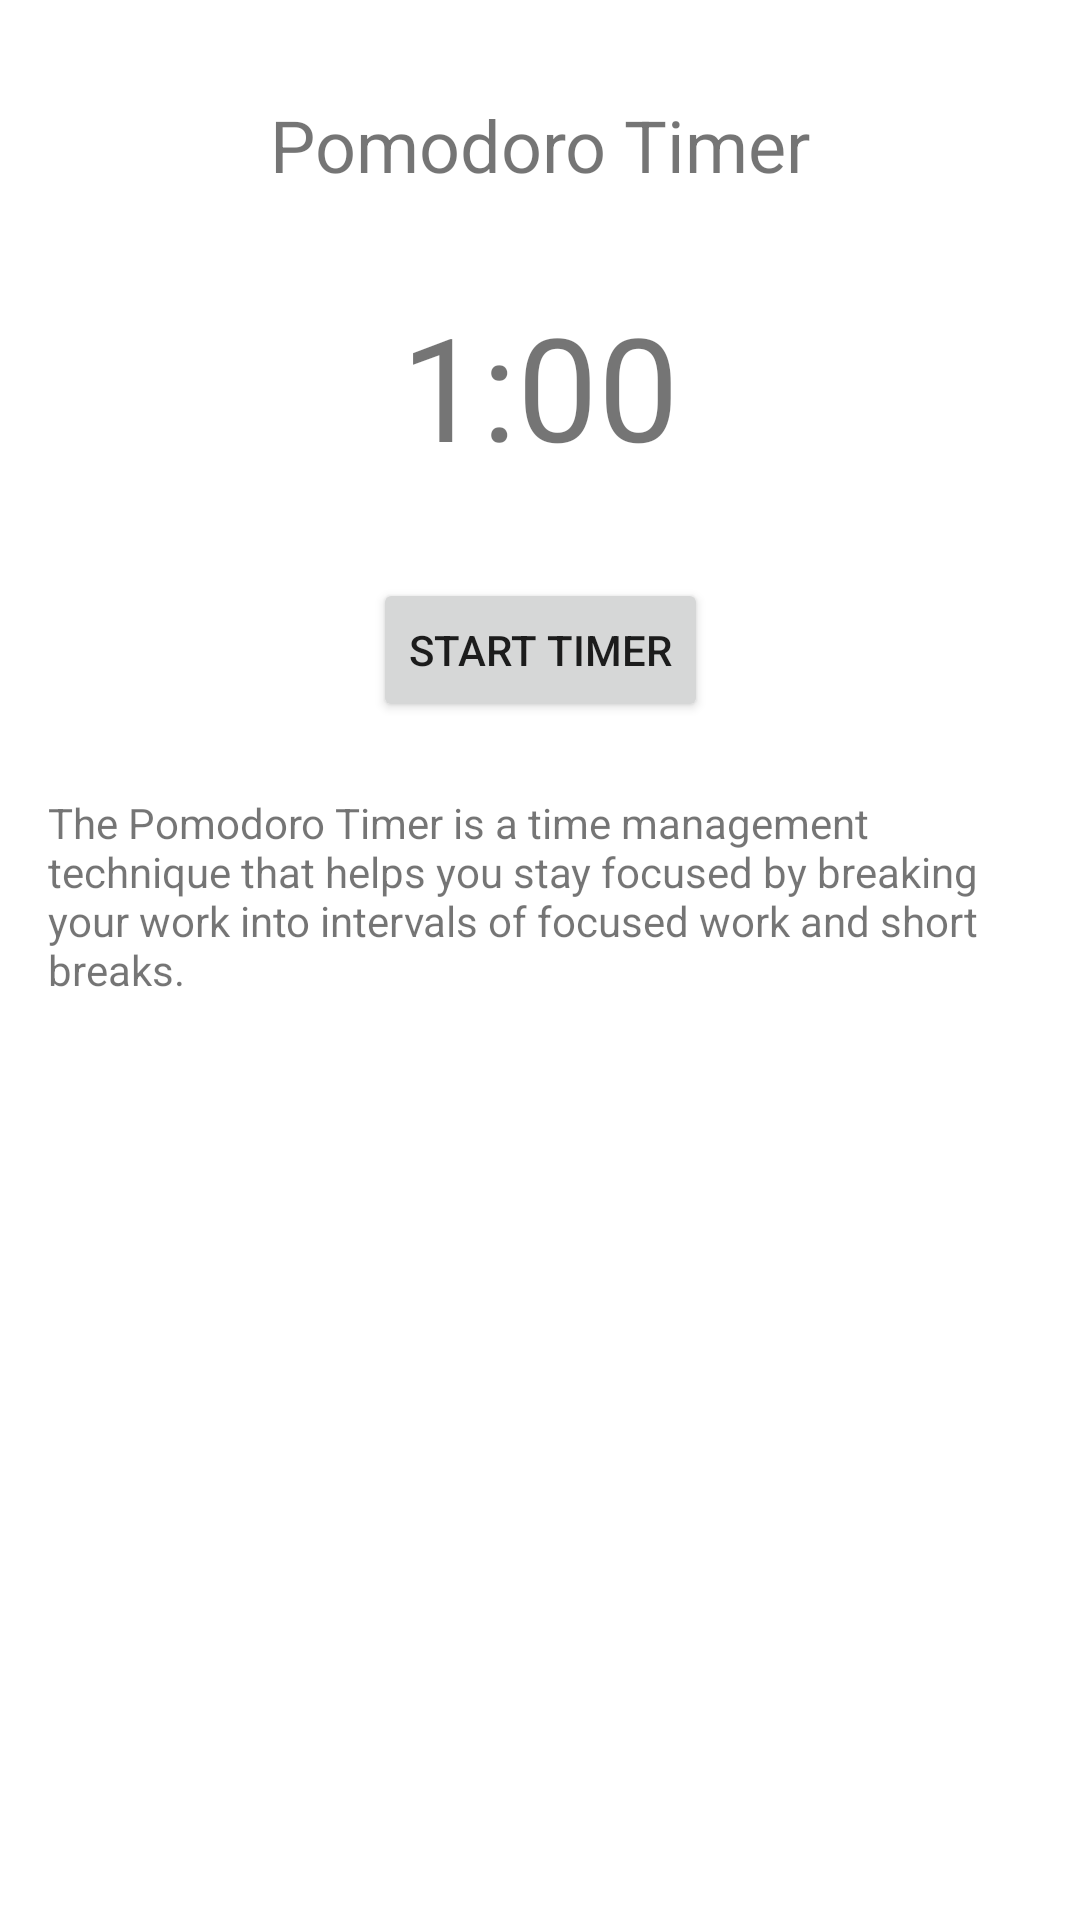

This screen was rendered from an Android layout file. Write that file and the resources it references.
<!-- AndroidManifest.xml: application theme Theme.Podejscie69 -->
<!-- res/layout/activity_assignments.xml -->
<?xml version="1.0" encoding="utf-8"?>
<androidx.constraintlayout.widget.ConstraintLayout xmlns:android="http://schemas.android.com/apk/res/android"
    xmlns:app="http://schemas.android.com/apk/res-auto"
    xmlns:tools="http://schemas.android.com/tools"
    android:layout_width="match_parent"
    android:layout_height="match_parent"
    tools:context=".AssignmentsActivity">

    <TextView
        android:id="@+id/pomodoro"
        android:layout_width="wrap_content"
        android:layout_height="wrap_content"
        android:layout_marginTop="32dp"
        android:text="Pomodoro Timer"
        android:textSize="24sp"
        app:layout_constraintEnd_toEndOf="parent"
        app:layout_constraintStart_toStartOf="parent"
        app:layout_constraintTop_toTopOf="parent" />

    <TextView
        android:id="@+id/timer_text"
        android:layout_width="wrap_content"
        android:layout_height="wrap_content"
        android:layout_marginTop="32dp"
        android:text="1:00"
        android:textSize="48sp"
        app:layout_constraintEnd_toEndOf="parent"
        app:layout_constraintStart_toStartOf="parent"
        app:layout_constraintTop_toBottomOf="@+id/pomodoro" />

    <Button
        android:id="@+id/start_button"
        android:layout_width="wrap_content"
        android:layout_height="wrap_content"
        android:layout_marginTop="32dp"
        android:text="Start Timer"
        app:layout_constraintEnd_toEndOf="parent"
        app:layout_constraintStart_toStartOf="parent"
        app:layout_constraintTop_toBottomOf="@+id/timer_text" />

    <ScrollView
        android:layout_width="0dp"
        android:layout_height="wrap_content"
        android:layout_marginTop="16dp"
        android:paddingLeft="16dp"
        android:paddingTop="8dp"
        android:paddingRight="16dp"
        android:paddingBottom="8dp"
        app:layout_constraintEnd_toEndOf="parent"
        app:layout_constraintStart_toStartOf="parent"
        app:layout_constraintTop_toBottomOf="@+id/start_button">

        <TextView
            android:id="@+id/pomodoro_description"
            android:layout_width="wrap_content"
            android:layout_height="wrap_content"
            android:text="The Pomodoro Timer is a time management technique that helps you stay focused by breaking your work into intervals of focused work and short breaks."
            android:textSize="14sp" />
    </ScrollView>



</androidx.constraintlayout.widget.ConstraintLayout>
<!-- resources referenced by this layout -->
<resources>
  <style name="Theme.Podejscie69" parent="Theme.MaterialComponents.DayNight.DarkActionBar">
          
          <item name="colorPrimary">@color/purple_500</item>
          <item name="colorPrimaryVariant">@color/purple_700</item>
          <item name="colorOnPrimary">@color/white</item>
          
          <item name="colorSecondary">@color/teal_200</item>
          <item name="colorSecondaryVariant">@color/teal_700</item>
          <item name="colorOnSecondary">@color/black</item>
          
          <item name="android:statusBarColor">?attr/colorPrimaryVariant</item>
          
          <item name="windowActionBar">false</item>
          <item name="windowNoTitle">true</item>
      </style>
  <color name="purple_500">#FF6200EE</color>
  <color name="purple_700">#FF3700B3</color>
  <color name="white">#FFFFFFFF</color>
  <color name="teal_200">#FF03DAC5</color>
  <color name="teal_700">#FF018786</color>
  <color name="black">#FF000000</color>
</resources>
